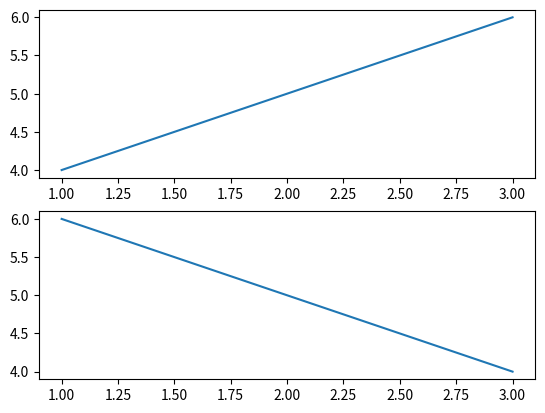

Source code (Python):
import matplotlib.pyplot as plt

plt.subplot(2,1,1)
plt.plot([1,2,3],[4,5,6])

plt.subplot(2,1,2)
plt.plot([1,2,3],[6,5,4])

plt.show()
